Dataset: dataset (GitHub, JuuuuuJu/EECampEdu). Classes: down gesture, left gesture, null no gesture, palm gesture, right gesture, rock gesture, stone gesture, thumb gesture.

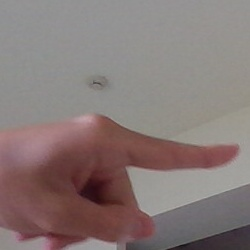
Label: right gesture

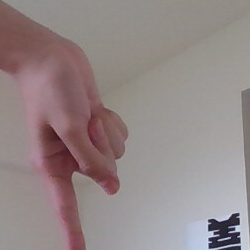
Label: down gesture

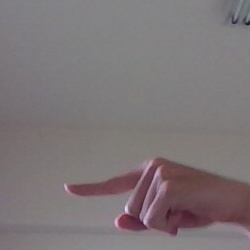
Label: left gesture

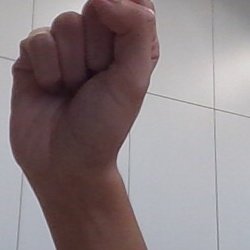
Label: stone gesture

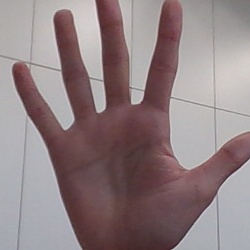
Label: palm gesture

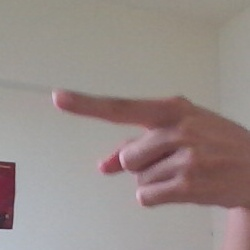
Label: left gesture
